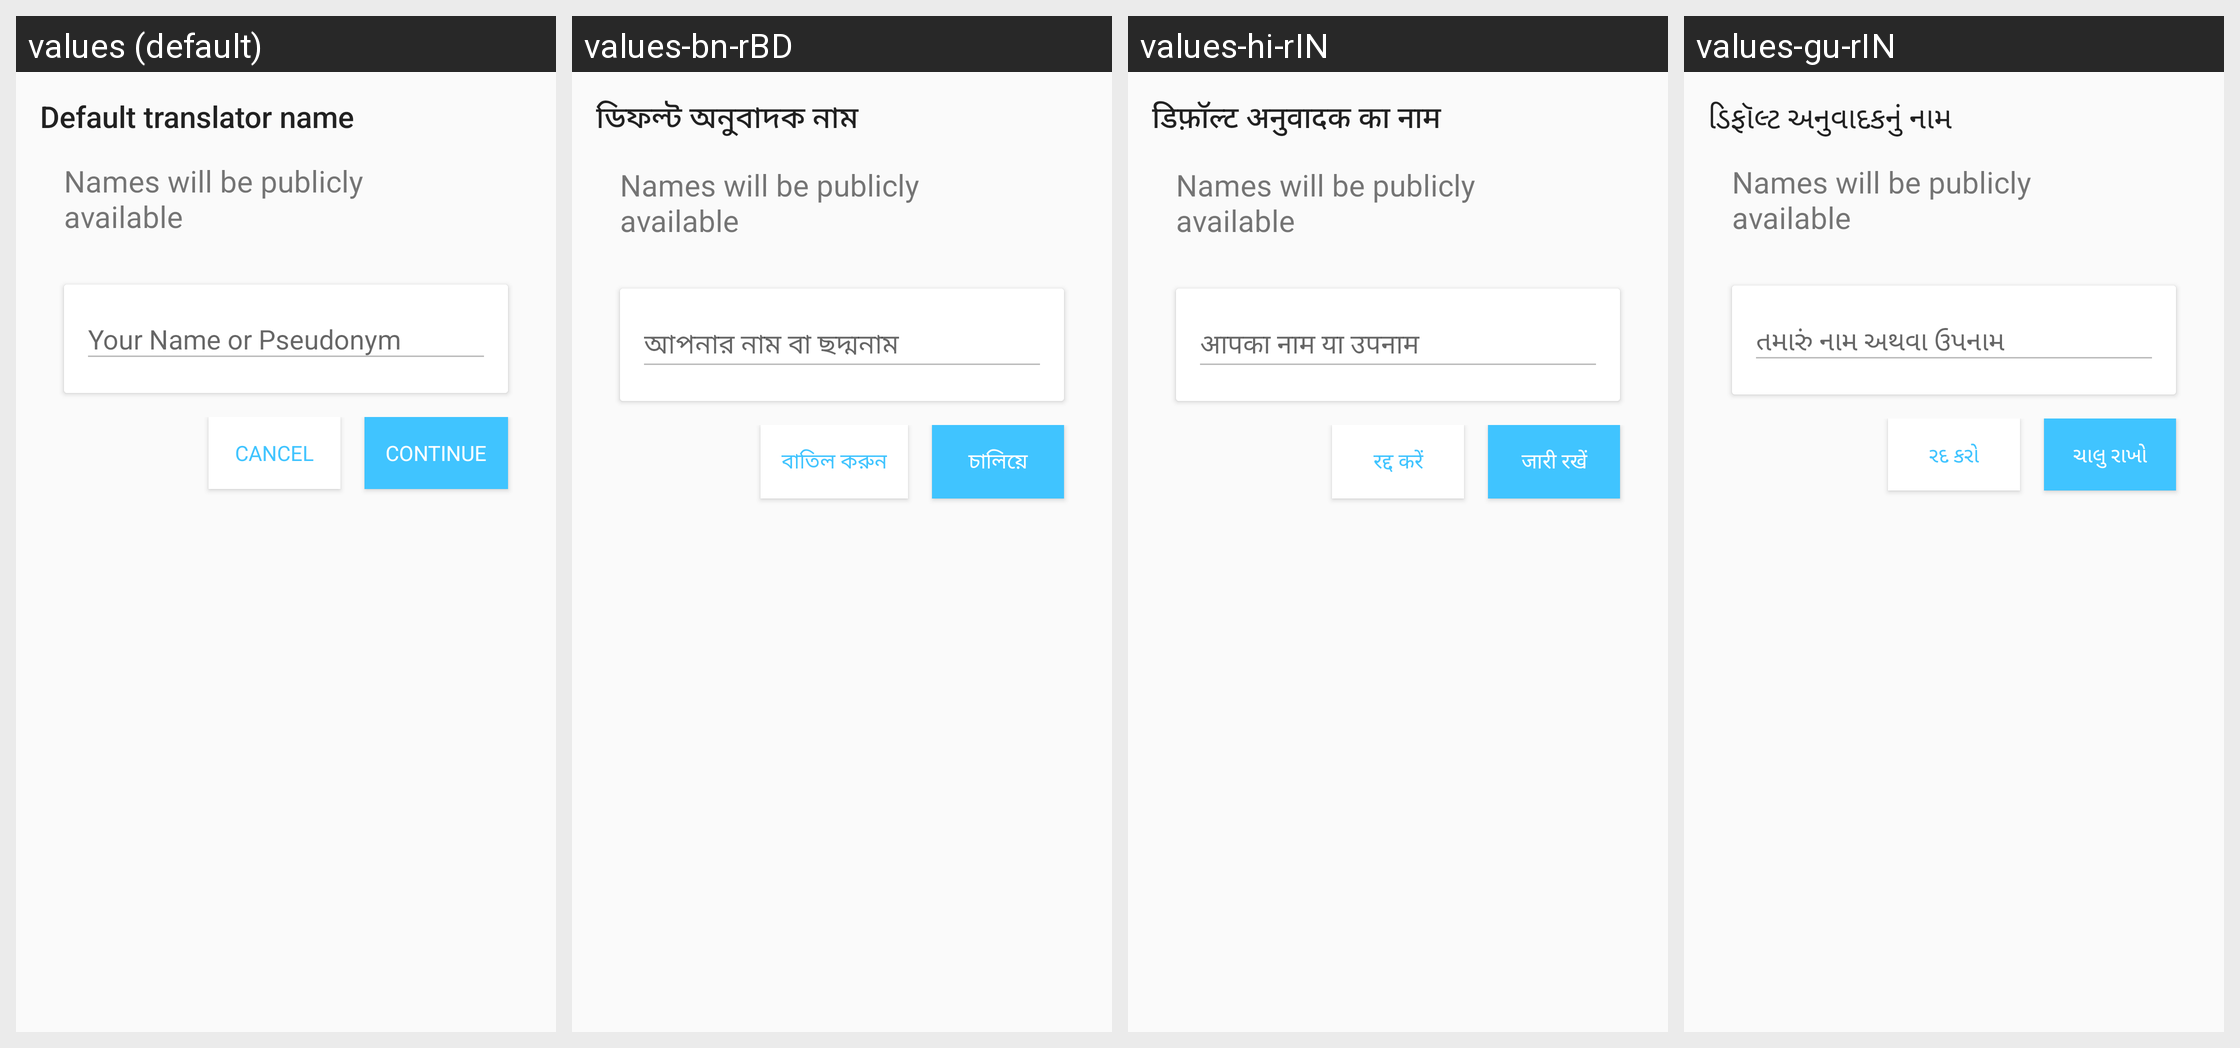

This grid shows one Android layout under several languages. Give, for every string resource on the screen, its name, the default text and each shown locale's text.
Android screen res/layout/fragment_profile.xml rendered under 4 locales, left to right: values (default), values-bn-rBD, values-hi-rIN, values-gu-rIN. Device: Nexus 5 (rendered at 1080×1920; each locale shown at half size, 540×960, under a caption strip naming it); theme AppTheme.NoActionBar.
Other locales in the repository, not shown: values-am-rET, values-ar-rSA, values-es-rES, values-fa-rAF, values-fa-rIR, values-fr-rFR, values-ha-rHG, values-in-rID, values-ja-rJP, values-km-rKH, values-kn-rIN, values-ml-rIN, values-mn-rMN, values-mr-rIN, values-my-rMM, values-ne-rNP, values-nl-rNL, values-pa-rIN, values-ps-rAF, values-pt-rPT, values-ru-rRU, values-sw-rKE, values-ta-rIN, values-te-rIN, values-th-rTH, values-tl-rPH, values-tr-rTR, values-ur-rPK, values-vi-rVN, values-zh-rCN, values-zh-rTW.
Strings drawn on this screen, with the default value and each locale's value (text and hints the layout hard-codes, and strings that could not be matched under every locale, appear in the picture but are not listed):

default_translator
  values: Default translator name
  values-bn-rBD: ডিফল্ট অনুবাদক নাম
  values-hi-rIN: डिफ़ॉल्ट अनुवादक का नाम
  values-gu-rIN: ડિફૉલ્ટ અનુવાદકનું નામ

your_name
  values: Your Name or Pseudonym
  values-bn-rBD: আপনার নাম বা ছদ্মনাম
  values-hi-rIN: आपका नाम या उपनाम
  values-gu-rIN: તમારું નામ અથવા ઉપનામ

title_cancel
  values: Cancel
  values-bn-rBD: বাতিল করুন
  values-hi-rIN: रद्द करें
  values-gu-rIN: રદ કરો

label_continue
  values: Continue
  values-bn-rBD: চালিয়ে
  values-hi-rIN: जारी रखें
  values-gu-rIN: ચાલુ રાખો
